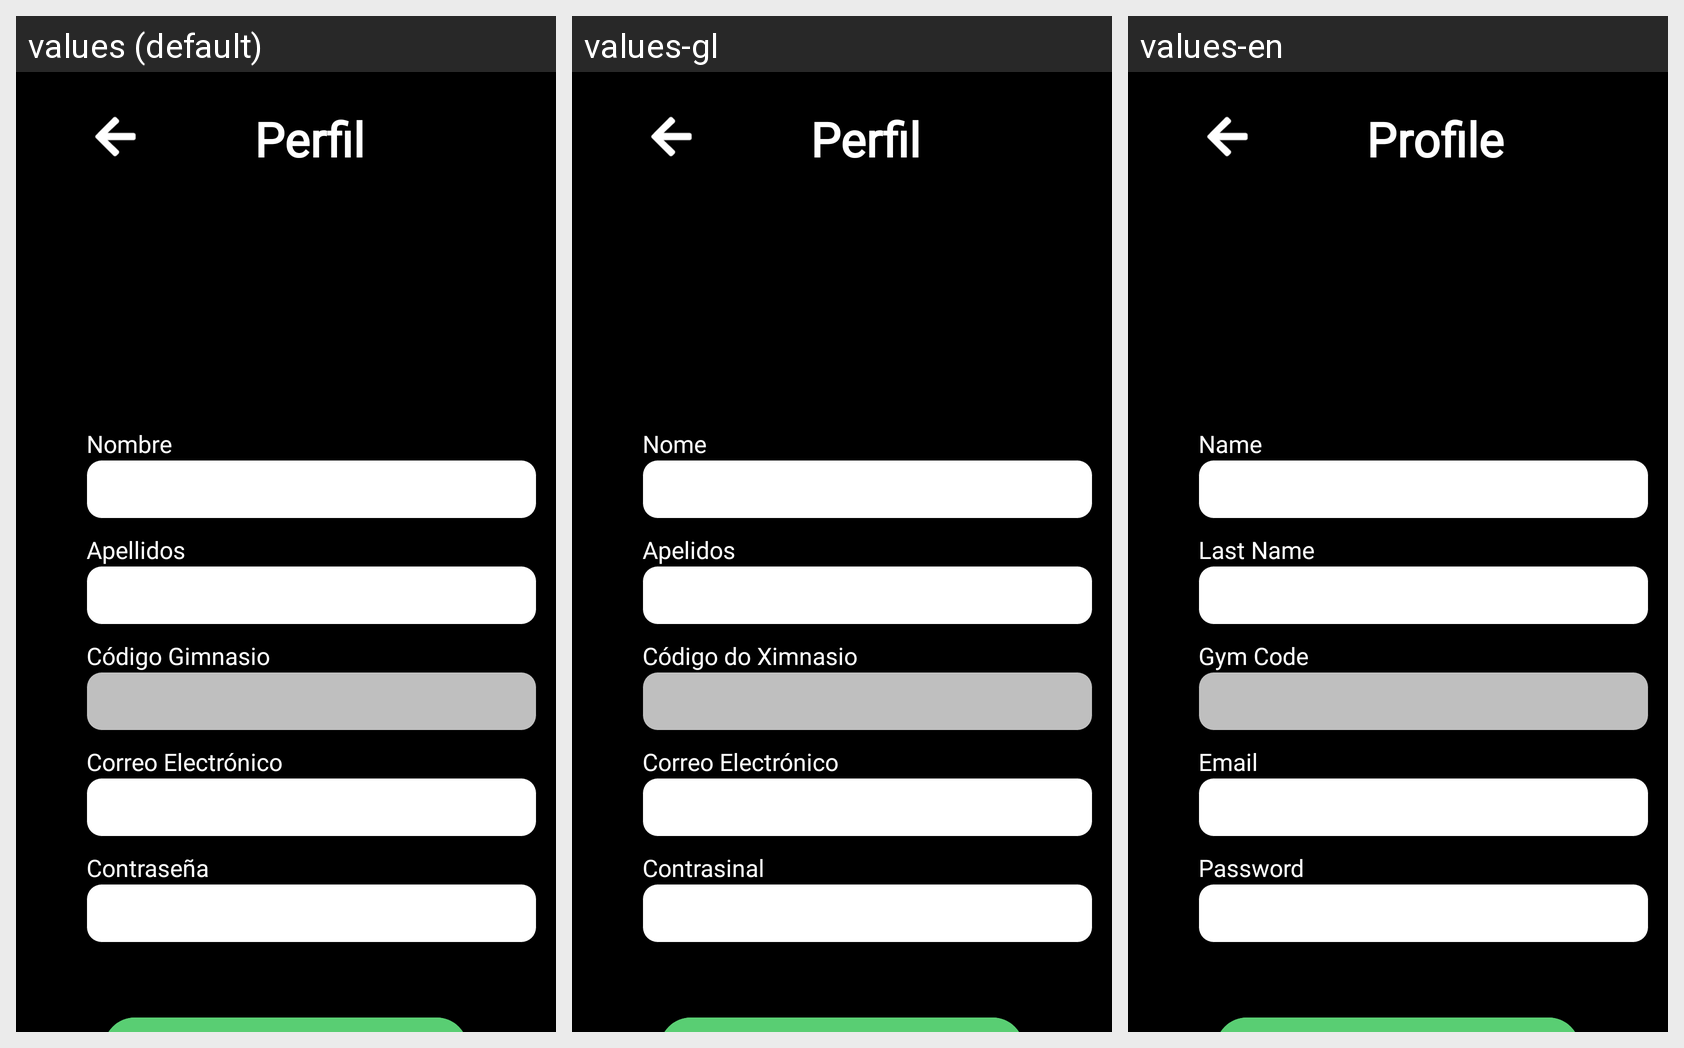

Locale-by-locale string values for the Android screen shown in this grid:
Android screen res/layout/activity_perfil.xml rendered under 3 locales, left to right: values (default), values-gl, values-en. Device: Nexus 5 (rendered at 1080×1920; each locale shown at half size, 540×960, under a caption strip naming it); theme Base.Theme.InTime.
Strings drawn on this screen, with the default value and each locale's value (text and hints the layout hard-codes, and strings that could not be matched under every locale, appear in the picture but are not listed):

perfil
  values: Perfil
  values-gl: Perfil
  values-en: Profile

nombre
  values: Nombre
  values-gl: Nome
  values-en: Name

apellidos
  values: Apellidos
  values-gl: Apelidos
  values-en: Last Name

codigoGym
  values: Código Gimnasio
  values-gl: Código do Ximnasio
  values-en: Gym Code

correoElectronico
  values: Correo Electrónico
  values-gl: Correo Electrónico
  values-en: Email

contrasena
  values: Contraseña
  values-gl: Contrasinal
  values-en: Password
